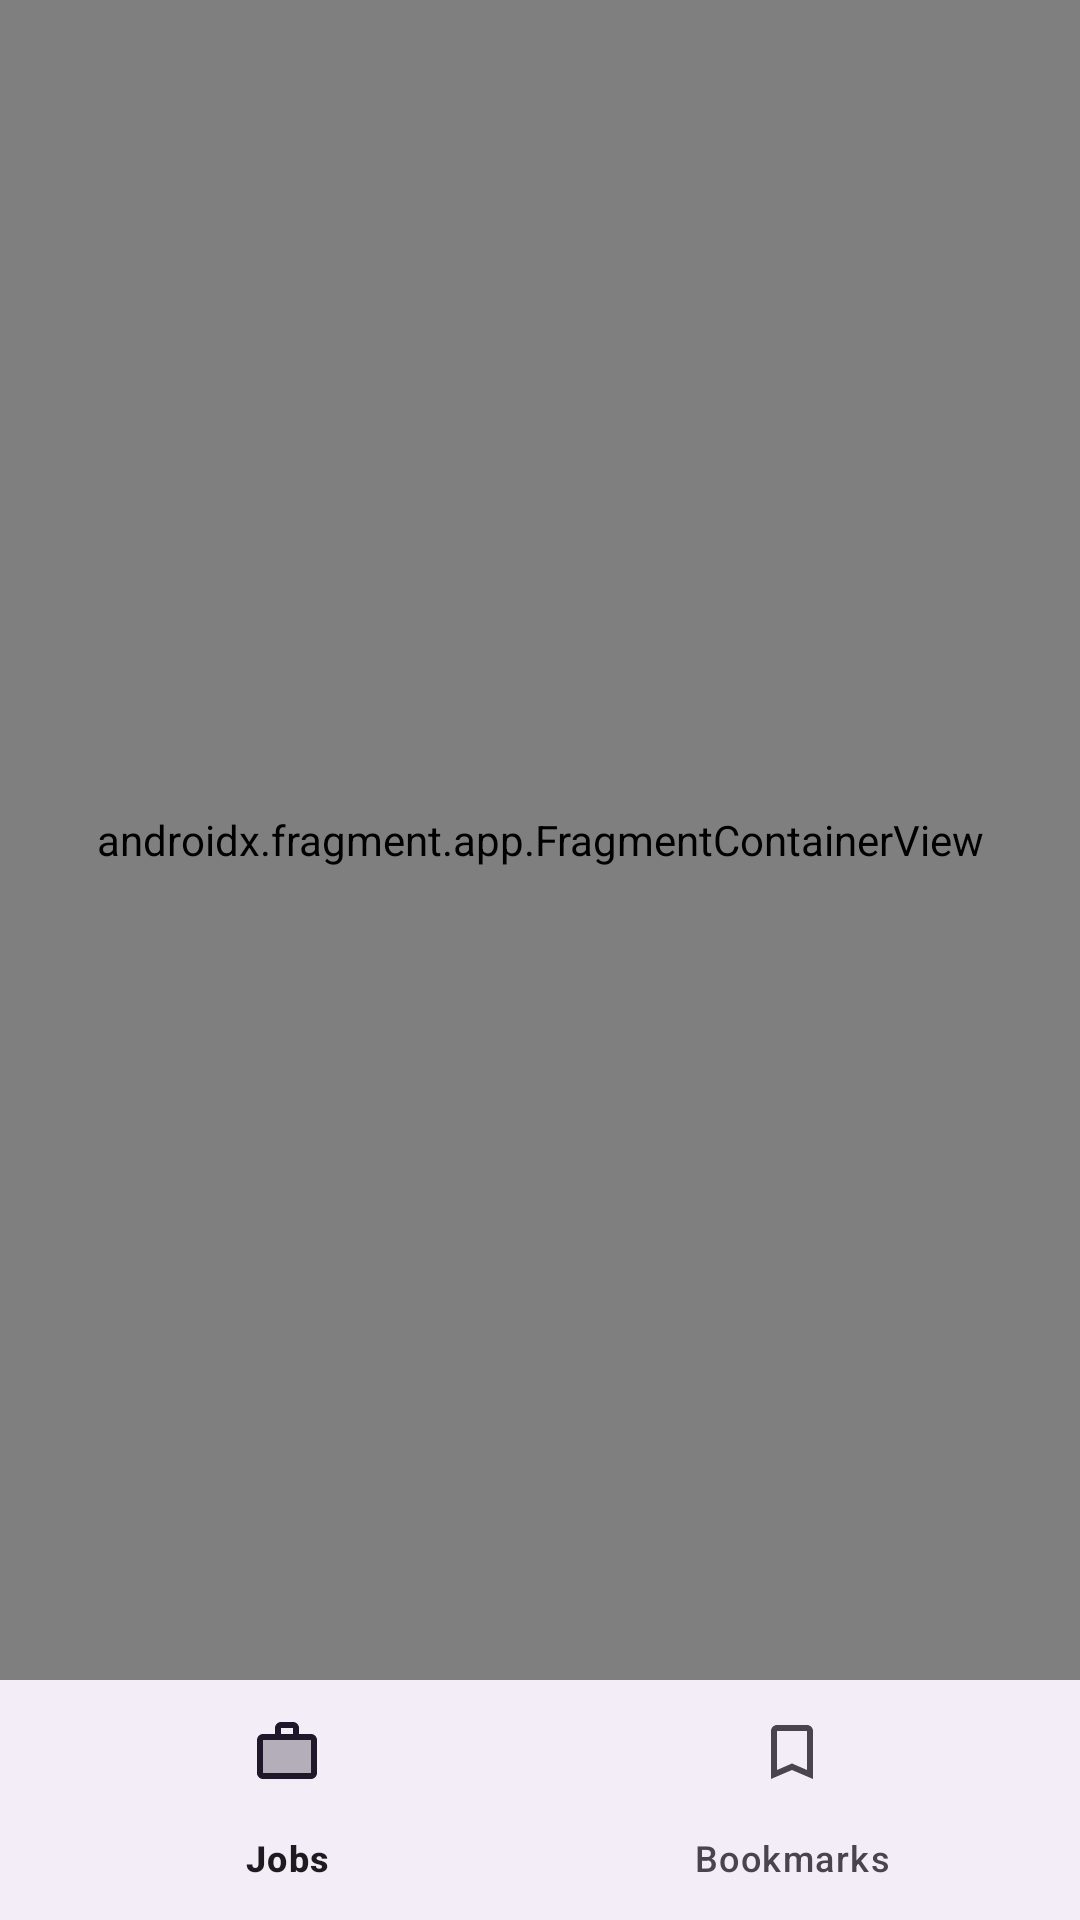

Reconstruct the res/layout file that produces this screen, plus the resources it refers to.
<!-- AndroidManifest.xml: application theme Theme.LokalJobPortal -->
<!-- res/layout/activity_main.xml -->
<?xml version="1.0" encoding="utf-8"?>
<androidx.constraintlayout.widget.ConstraintLayout xmlns:android="http://schemas.android.com/apk/res/android"
    xmlns:app="http://schemas.android.com/apk/res-auto"
    xmlns:tools="http://schemas.android.com/tools"
    android:id="@+id/main"
    android:layout_width="match_parent"
    android:layout_height="match_parent"
    tools:context=".ui.MainActivity">

    <androidx.fragment.app.FragmentContainerView
        android:id="@+id/nav_host_fragment"
        android:name="androidx.navigation.fragment.NavHostFragment"
        android:layout_width="match_parent"
        android:layout_height="0dp"
        app:defaultNavHost="true"
        app:navGraph="@navigation/nav_graph"
        app:layout_constraintBottom_toTopOf="@+id/bottomNav"
        app:layout_constraintTop_toTopOf="parent" />

    <com.google.android.material.bottomnavigation.BottomNavigationView
        android:id="@+id/bottomNav"
        android:layout_width="match_parent"
        android:layout_height="wrap_content"
        android:layout_gravity="bottom"
        app:layout_constraintBottom_toBottomOf="parent"
        app:menu="@menu/bottom_nav_menu" />

</androidx.constraintlayout.widget.ConstraintLayout>
<!-- resources referenced by this layout -->
<resources>
  <style name="Theme.LokalJobPortal" parent="Base.Theme.LokalJobPortal" />
  <style name="Base.Theme.LokalJobPortal" parent="Theme.Material3.DayNight.NoActionBar">
          
          
      </style>
</resources>
